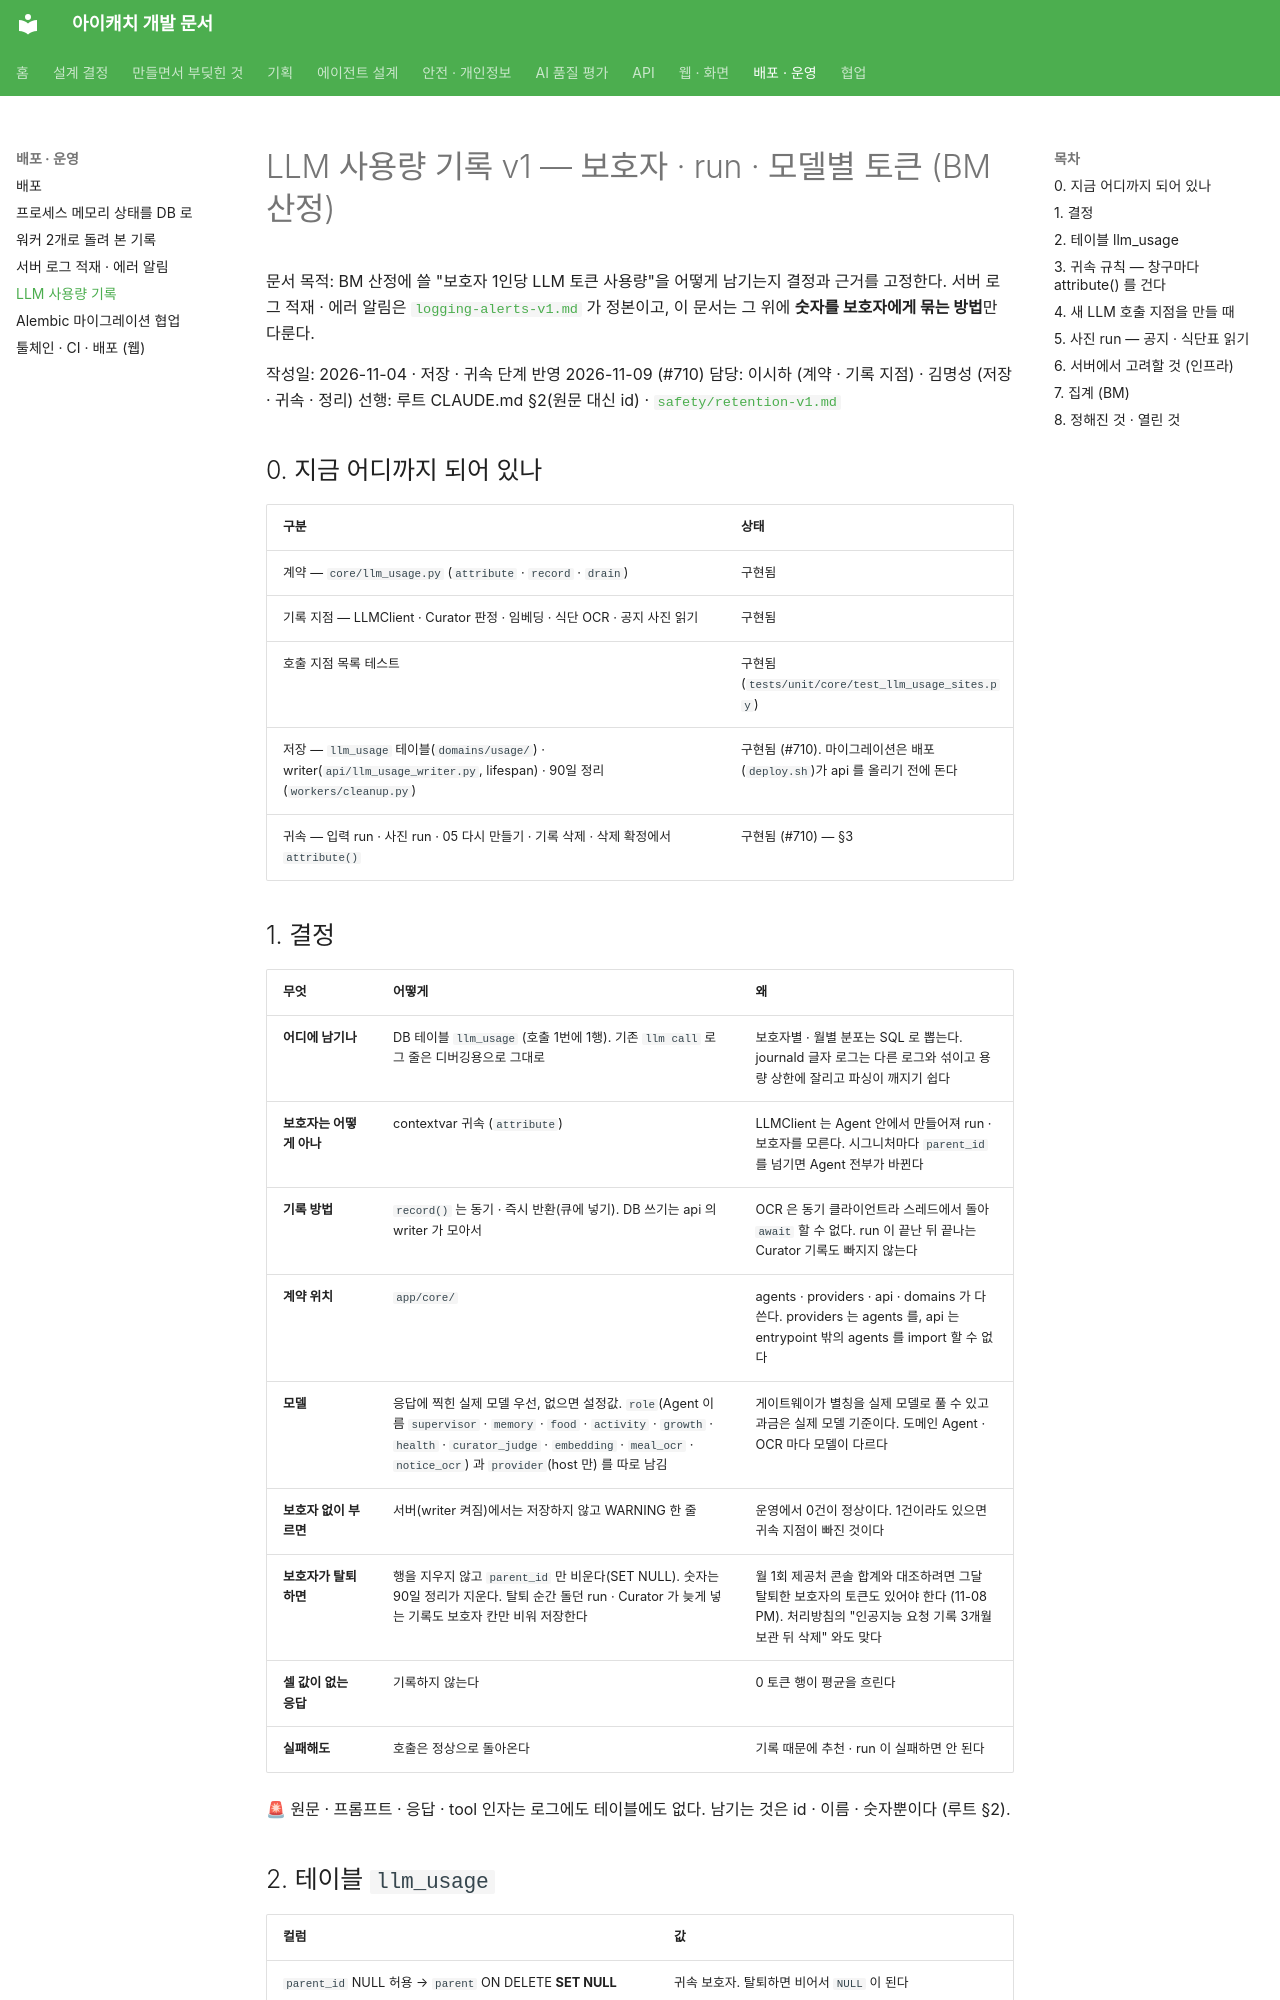

repository: kakaotechcampus-4/ktc4-pusan-3 · page: ops/llm-usage-v1/index.html · generator: mkdocs

# LLM 사용량 기록 v1 — 보호자 · run · 모델별 토큰 (BM 산정)

문서 목적: BM 산정에 쓸 "보호자 1인당 LLM 토큰 사용량"을 어떻게 남기는지 결정과 근거를 고정한다.
서버 로그 적재 · 에러 알림은 [`logging-alerts-v1.md`](logging-alerts-v1.md) 가 정본이고, 이 문서는 그 위에 **숫자를 보호자에게 묶는 방법**만 다룬다.

작성일: 2026-11-04 · 저장 · 귀속 단계 반영 2026-11-09 (#710)
담당: 이시하 (계약 · 기록 지점) · 김명성 (저장 · 귀속 · 정리)
선행: 루트 CLAUDE.md §2(원문 대신 id) · [`safety/retention-v1.md`](../safety/retention-v1.md)

## 0. 지금 어디까지 되어 있나

| 구분 | 상태 |
| --- | --- |
| 계약 — `core/llm_usage.py` (`attribute` · `record` · `drain`) | 구현됨 |
| 기록 지점 — LLMClient · Curator 판정 · 임베딩 · 식단 OCR · 공지 사진 읽기 | 구현됨 |
| 호출 지점 목록 테스트 | 구현됨 (`tests/unit/core/test_llm_usage_sites.py`) |
| 저장 — `llm_usage` 테이블(`domains/usage/`) · writer(`api/llm_usage_writer.py`, lifespan) · 90일 정리(`workers/cleanup.py`) | 구현됨 (#710). 마이그레이션은 배포(`deploy.sh`)가 api 를 올리기 전에 돈다 |
| 귀속 — 입력 run · 사진 run · 05 다시 만들기 · 기록 삭제 · 삭제 확정에서 `attribute()` | 구현됨 (#710) — §3 |

## 1. 결정

| 무엇 | 어떻게 | 왜 |
| --- | --- | --- |
| **어디에 남기나** | DB 테이블 `llm_usage` (호출 1번에 1행). 기존 `llm call` 로그 줄은 디버깅용으로 그대로 | 보호자별 · 월별 분포는 SQL 로 뽑는다. journald 글자 로그는 다른 로그와 섞이고 용량 상한에 잘리고 파싱이 깨지기 쉽다 |
| **보호자는 어떻게 아나** | contextvar 귀속 (`attribute`) | LLMClient 는 Agent 안에서 만들어져 run · 보호자를 모른다. 시그니처마다 `parent_id` 를 넘기면 Agent 전부가 바뀐다 |
| **기록 방법** | `record()` 는 동기 · 즉시 반환(큐에 넣기). DB 쓰기는 api 의 writer 가 모아서 | OCR 은 동기 클라이언트라 스레드에서 돌아 `await` 할 수 없다. run 이 끝난 뒤 끝나는 Curator 기록도 빠지지 않는다 |
| **계약 위치** | `app/core/` | agents · providers · api · domains 가 다 쓴다. providers 는 agents 를, api 는 entrypoint 밖의 agents 를 import 할 수 없다 |
| **모델** | 응답에 찍힌 실제 모델 우선, 없으면 설정값. `role`(Agent 이름 `supervisor` · `memory` · `food` · `activity` · `growth` · `health` · `curator_judge` · `embedding` · `meal_ocr` · `notice_ocr`) 과 `provider`(host 만) 를 따로 남김 | 게이트웨이가 별칭을 실제 모델로 풀 수 있고 과금은 실제 모델 기준이다. 도메인 Agent · OCR 마다 모델이 다르다 |
| **보호자 없이 부르면** | 서버(writer 켜짐)에서는 저장하지 않고 WARNING 한 줄 | 운영에서 0건이 정상이다. 1건이라도 있으면 귀속 지점이 빠진 것이다 |
| **보호자가 탈퇴하면** | 행을 지우지 않고 `parent_id` 만 비운다(SET NULL). 숫자는 90일 정리가 지운다. 탈퇴 순간 돌던 run · Curator 가 늦게 넣는 기록도 보호자 칸만 비워 저장한다 | 월 1회 제공처 콘솔 합계와 대조하려면 그달 탈퇴한 보호자의 토큰도 있어야 한다 (11-08 PM). 처리방침의 "인공지능 요청 기록 3개월 보관 뒤 삭제" 와도 맞다 |
| **셀 값이 없는 응답** | 기록하지 않는다 | 0 토큰 행이 평균을 흐린다 |
| **실패해도** | 호출은 정상으로 돌아온다 | 기록 때문에 추천 · run 이 실패하면 안 된다 |

🚨 원문 · 프롬프트 · 응답 · tool 인자는 로그에도 테이블에도 없다. 남기는 것은 id · 이름 · 숫자뿐이다 (루트 §2).
